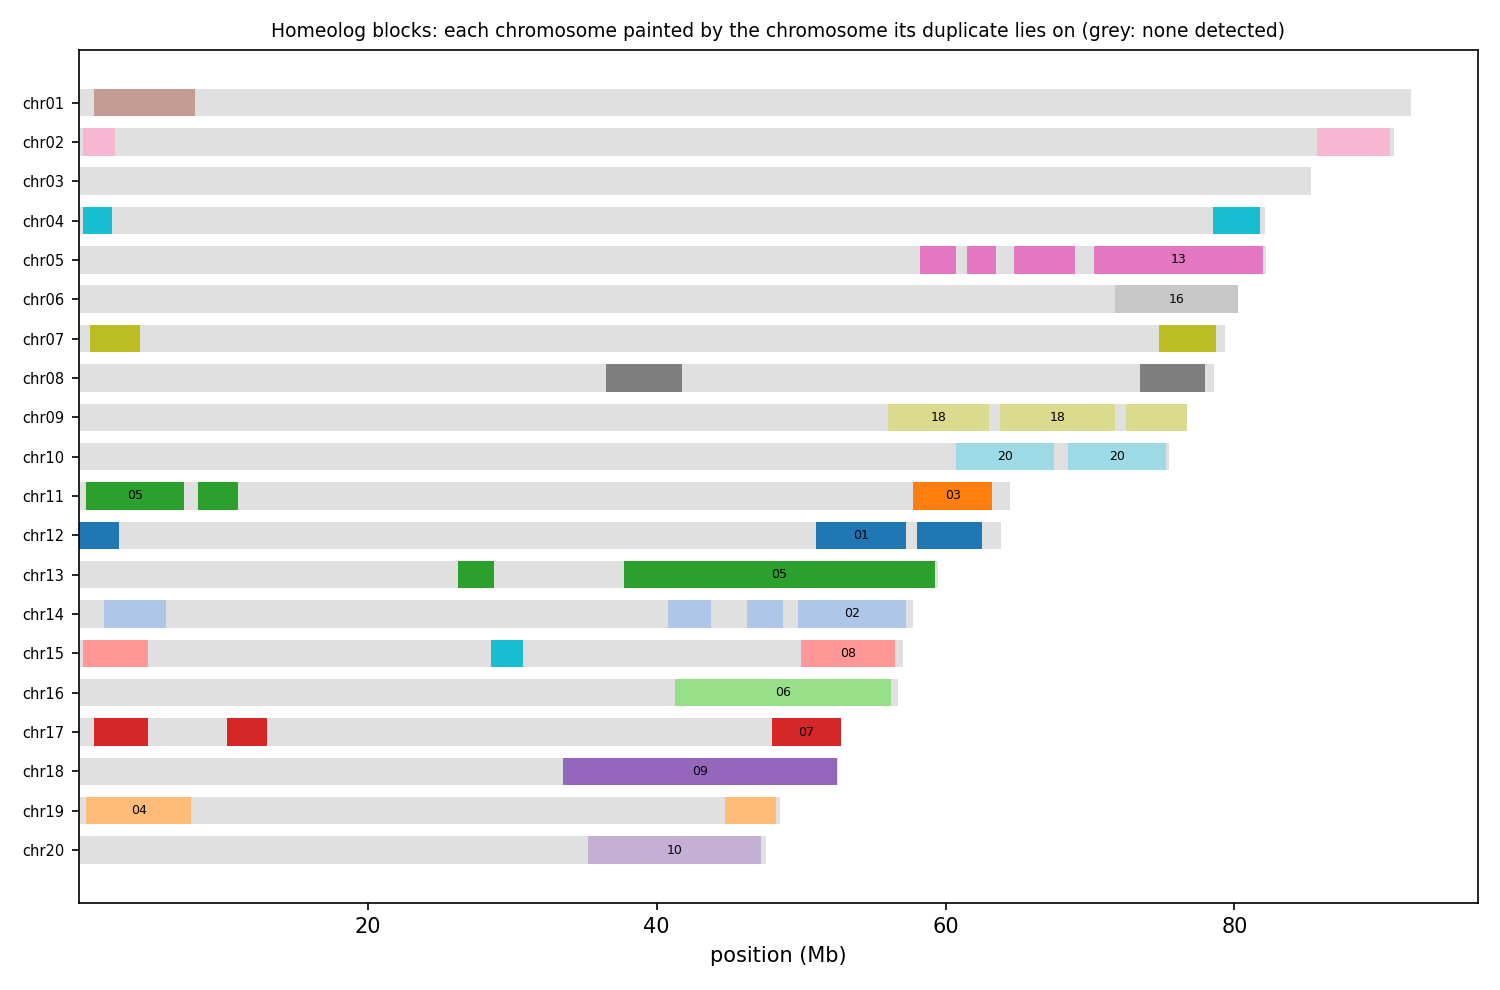

The table this chart was drawn from, first rows:
anchor	chrom	win_start	win_end	best	best_dist	second	second_dist	median_dist	z	homeolog_like
HAP1_chr01	chr01	1	250000	chr07	0.00840	chr08	0.00843	0.01906	1.40	no
HAP1_chr01	chr01	250001	500000	chr08	0.03931	chr12	0.04001	0.04803	0.80	no
HAP1_chr01	chr01	500001	750000	chr05	0.02948	chr02	0.03033	0.03690	0.71	no
HAP1_chr01	chr01	750001	1000000	chr02	0.03404	chr12	0.03427	0.04056	0.67	no
HAP1_chr01	chr01	1000001	1250000	chr12	0.04813	chr10	0.07777	0.08227	4.61	yes
HAP1_chr01	chr01	1250001	1500000	chr12	0.04240	chr02	0.05595	0.06334	1.95	no
HAP1_chr01	chr01	1500001	1750000	chr12	0.03706	chr10	0.04957	0.05612	5.08	yes
HAP1_chr01	chr01	1750001	2000000	chr12	0.04299	chr05	0.1101	0.1183	13.74	yes
HAP1_chr01	chr01	2000001	2250000	chr12	0.04762	chr08	0.09953	0.11	4.69	yes
HAP1_chr01	chr01	2250001	2500000	chr12	0.04820	chr09	0.08788	0.101	9.84	yes
HAP1_chr01	chr01	2500001	2750000	chr12	0.06544	chr16	0.1283	0.1374	18.49	yes
HAP1_chr01	chr01	2750001	3000000	chr12	0.04807	chr09	0.07161	0.08206	4.30	yes
HAP1_chr01	chr01	3000001	3250000	chr12	0.04997	chr06	0.07963	0.09194	4.79	yes
HAP1_chr01	chr01	3250001	3500000	chr12	0.04247	chr05	0.04454	0.04990	0.67	no
HAP1_chr01	chr01	3500001	3750000	chr05	0.03690	chr03	0.03836	0.04638	0.67	no
HAP1_chr01	chr01	3750001	4000000	chr12	0.04094	chr05	0.07795	0.08559	14.05	yes
HAP1_chr01	chr01	4000001	4250000	chr12	0.03867	chr09	0.05074	0.06259	3.15	yes
HAP1_chr01	chr01	4250001	4500000	chr12	0.05177	chr05	0.06616	0.07398	3.71	yes
HAP1_chr01	chr01	4500001	4750000	chr12	0.04373	chr08	0.07238	0.08718	5.11	yes
HAP1_chr01	chr01	4750001	5000000	chr12	0.04300	chr09	0.06719	0.07215	3.73	yes
HAP1_chr01	chr01	5000001	5250000	chr12	0.03885	chr09	0.05081	0.06123	6.03	yes
HAP1_chr01	chr01	5250001	5500000	chr12	0.04839	chr09	0.1104	0.1161	16.58	yes
HAP1_chr01	chr01	5500001	5750000	chr12	0.04718	chr05	0.07929	0.08845	5.27	yes
HAP1_chr01	chr01	5750001	6000000	chr12	0.03874	chr08	0.04297	0.04725	0.72	no
HAP1_chr01	chr01	6000001	6250000	chr12	0.03878	chr02	0.06131	0.06543	3.49	yes
HAP1_chr01	chr01	6250001	6500000	chr12	0.04630	chr10	0.08347	0.09182	12.59	yes
HAP1_chr01	chr01	6500001	6750000	chr12	0.04803	chr02	0.06110	0.07477	2.46	no
HAP1_chr01	chr01	6750001	7000000	chr12	0.04504	chr02	0.09882	0.1265	13.02	yes
HAP1_chr01	chr01	7000001	7250000	chr12	0.05215	chr05	0.08835	0.1064	3.55	yes
HAP1_chr01	chr01	7250001	7500000	chr12	0.04006	chr05	0.07559	0.08170	12.47	yes
HAP1_chr01	chr01	7500001	7750000	chr12	0.04551	chr05	0.05329	0.06619	1.34	no
HAP1_chr01	chr01	7750001	8000000	chr12	0.04176	chr06	0.05498	0.06656	3.74	yes
HAP1_chr01	chr01	8000001	8250000	chr02	0.04106	chr05	0.04193	0.05055	0.79	no
HAP1_chr01	chr01	8250001	8500000	chr12	0.04342	chr05	0.05276	0.05538	2.33	no
HAP1_chr01	chr01	8500001	8750000	chr08	0.04443	chr09	0.04471	0.05039	0.76	no
HAP1_chr01	chr01	8750001	9000000	chr12	0.05233	chr05	0.05544	0.06678	1.37	no
HAP1_chr01	chr01	9000001	9250000	chr12	0.04383	chr02	0.05901	0.06551	1.77	no
HAP1_chr01	chr01	9250001	9500000	chr05	0.04944	chr12	0.05148	0.05795	0.67	no
HAP1_chr01	chr01	9500001	9750000	chr12	0.04812	chr08	0.05645	0.06349	2.87	no
HAP1_chr01	chr01	9750001	10000000	chr12	0.04300	chr08	0.04422	0.05044	0.81	no
HAP1_chr01	chr01	10000001	10250000	chr12	0.04288	chr09	0.04906	0.05439	1.46	no
HAP1_chr01	chr01	10250001	10500000	chr12	0.03944	chr02	0.05137	0.05530	1.43	no
HAP1_chr01	chr01	10500001	10750000	chr12	0.04354	chr02	0.05459	0.06641	1.59	no
HAP1_chr01	chr01	10750001	11000000	chr12	0.04144	chr03	0.04519	0.04992	0.84	no
HAP1_chr01	chr01	11000001	11250000	chr12	0.03717	chr02	0.04298	0.04756	1.53	no
HAP1_chr01	chr01	11250001	11500000	chr12	0.04428	chr05	0.05687	0.06099	1.81	no
HAP1_chr01	chr01	11500001	11750000	chr05	0.04187	chr02	0.04210	0.04648	0.67	no
HAP1_chr01	chr01	11750001	12000000	chr12	0.04557	chr06	0.05443	0.06413	2.42	no
HAP1_chr01	chr01	12000001	12250000	chr12	0.04949	chr02	0.05141	0.05656	0.67	no
HAP1_chr01	chr01	12250001	12500000	chr02	0.03763	chr03	0.03972	0.04310	0.67	no
HAP1_chr01	chr01	12500001	12750000	chr02	0.02655	chr07	0.02970	0.03412	1.33	no
HAP1_chr01	chr01	12750001	13000000	chr12	0.04186	chr02	0.05971	0.06468	4.34	yes
HAP1_chr01	chr01	13000001	13250000	chr12	0.04473	chr06	0.04931	0.05197	0.67	no
HAP1_chr01	chr01	13250001	13500000	chr05	0.03211	chr02	0.03467	0.04019	1.08	no
HAP1_chr01	chr01	13500001	13750000	chr12	0.03336	chr05	0.03496	0.04031	0.87	no
HAP1_chr01	chr01	13750001	14000000	chr06	0.03410	chr12	0.03444	0.03749	0.67	no
HAP1_chr01	chr01	14000001	14250000	chr12	0.04222	chr09	0.04377	0.05156	0.81	no
HAP1_chr01	chr01	14250001	14500000	chr12	0.04178	chr02	0.04901	0.06066	1.84	no
HAP1_chr01	chr01	14500001	14750000	chr06	0.03861	chr05	0.03968	0.04461	0.72	no
HAP1_chr01	chr01	14750001	15000000	chr08	0.03244	chr02	0.03295	0.03771	0.75	no
... 5,485 more rows
